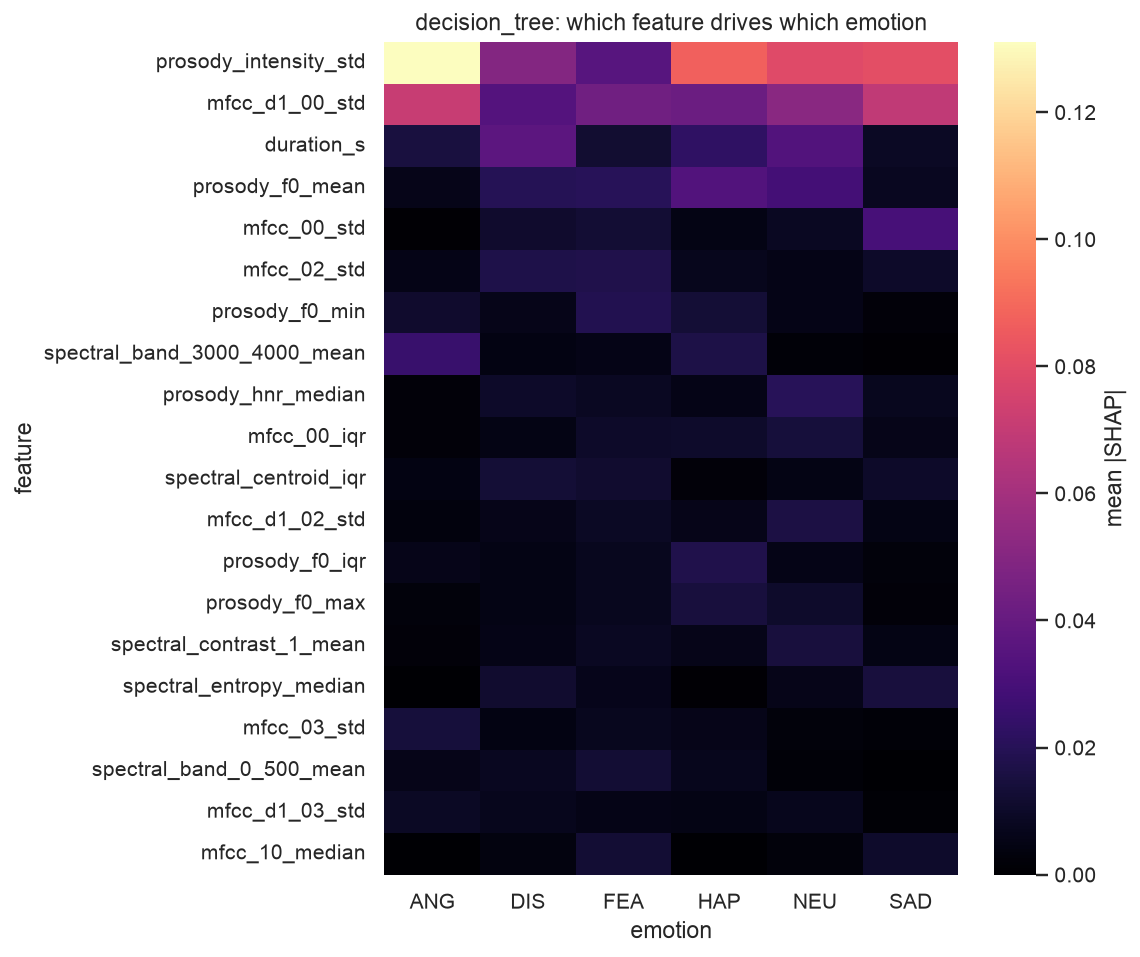

The table this chart was drawn from, first rows:
emotion, feature, importance, family
ANG, duration_s, 0.01499, other
ANG, peak_amplitude, 0.0, other
ANG, spectral_centroid_mean, 0.0, spectral
ANG, spectral_centroid_std, 0.0, spectral
ANG, spectral_centroid_min, 0.0, spectral
ANG, spectral_centroid_max, 0.0, spectral
ANG, spectral_centroid_median, 0.001021, spectral
ANG, spectral_centroid_iqr, 0.004422, spectral
ANG, spectral_centroid_skew, 0.0001307, spectral
ANG, spectral_centroid_kurt, 0.0007458, spectral
ANG, spectral_bandwidth_mean, 0.00262, spectral
ANG, spectral_bandwidth_std, 0.0, spectral
ANG, spectral_bandwidth_min, 0.0, spectral
ANG, spectral_bandwidth_max, 0.0, spectral
ANG, spectral_bandwidth_median, 0.0, spectral
ANG, spectral_bandwidth_iqr, 0.0002167, spectral
ANG, spectral_bandwidth_skew, 0.0003886, spectral
ANG, spectral_bandwidth_kurt, 0.0001178, spectral
ANG, spectral_rolloff85_mean, 0.0, spectral
ANG, spectral_rolloff85_std, 0.0001633, spectral
ANG, spectral_rolloff85_min, 0.0, spectral
ANG, spectral_rolloff85_max, 0.002167, spectral
ANG, spectral_rolloff85_median, 0.0, spectral
ANG, spectral_rolloff85_iqr, 0.0, spectral
ANG, spectral_rolloff85_skew, 0.0002223, spectral
ANG, spectral_rolloff85_kurt, 0.0, spectral
ANG, spectral_rolloff95_mean, 0.0, spectral
ANG, spectral_rolloff95_std, 0.0, spectral
ANG, spectral_rolloff95_min, 0.0, spectral
ANG, spectral_rolloff95_max, 0.0, spectral
ANG, spectral_rolloff95_median, 0.0, spectral
ANG, spectral_rolloff95_iqr, 0.0, spectral
ANG, spectral_rolloff95_skew, 0.0, spectral
ANG, spectral_rolloff95_kurt, 0.0, spectral
ANG, spectral_flatness_mean, 0.0, spectral
ANG, spectral_flatness_std, 0.0, spectral
ANG, spectral_flatness_min, 0.0001916, spectral
ANG, spectral_flatness_max, 0.0004037, spectral
ANG, spectral_flatness_median, 0.0, spectral
ANG, spectral_flatness_iqr, 0.0, spectral
ANG, spectral_flatness_skew, 0.0, spectral
ANG, spectral_flatness_kurt, 0.0, spectral
ANG, spectral_zcr_mean, 0.0, spectral
ANG, spectral_zcr_std, 0.002243, spectral
ANG, spectral_zcr_min, 0.0, spectral
ANG, spectral_zcr_max, 0.0, spectral
ANG, spectral_zcr_median, 0.0, spectral
ANG, spectral_zcr_iqr, 0.002651, spectral
ANG, spectral_zcr_skew, 0.0, spectral
ANG, spectral_zcr_kurt, 0.0, spectral
ANG, spectral_rms_mean, 0.0, spectral
ANG, spectral_rms_std, 0.0006102, spectral
ANG, spectral_rms_min, 0.002665, spectral
ANG, spectral_rms_max, 0.0, spectral
ANG, spectral_rms_median, 0.0, spectral
ANG, spectral_rms_iqr, 0.0002889, spectral
ANG, spectral_rms_skew, 0.0, spectral
ANG, spectral_rms_kurt, 0.0, spectral
ANG, spectral_flux_mean, 0.0, spectral
ANG, spectral_flux_std, 0.004465, spectral
... 2,556 more rows
